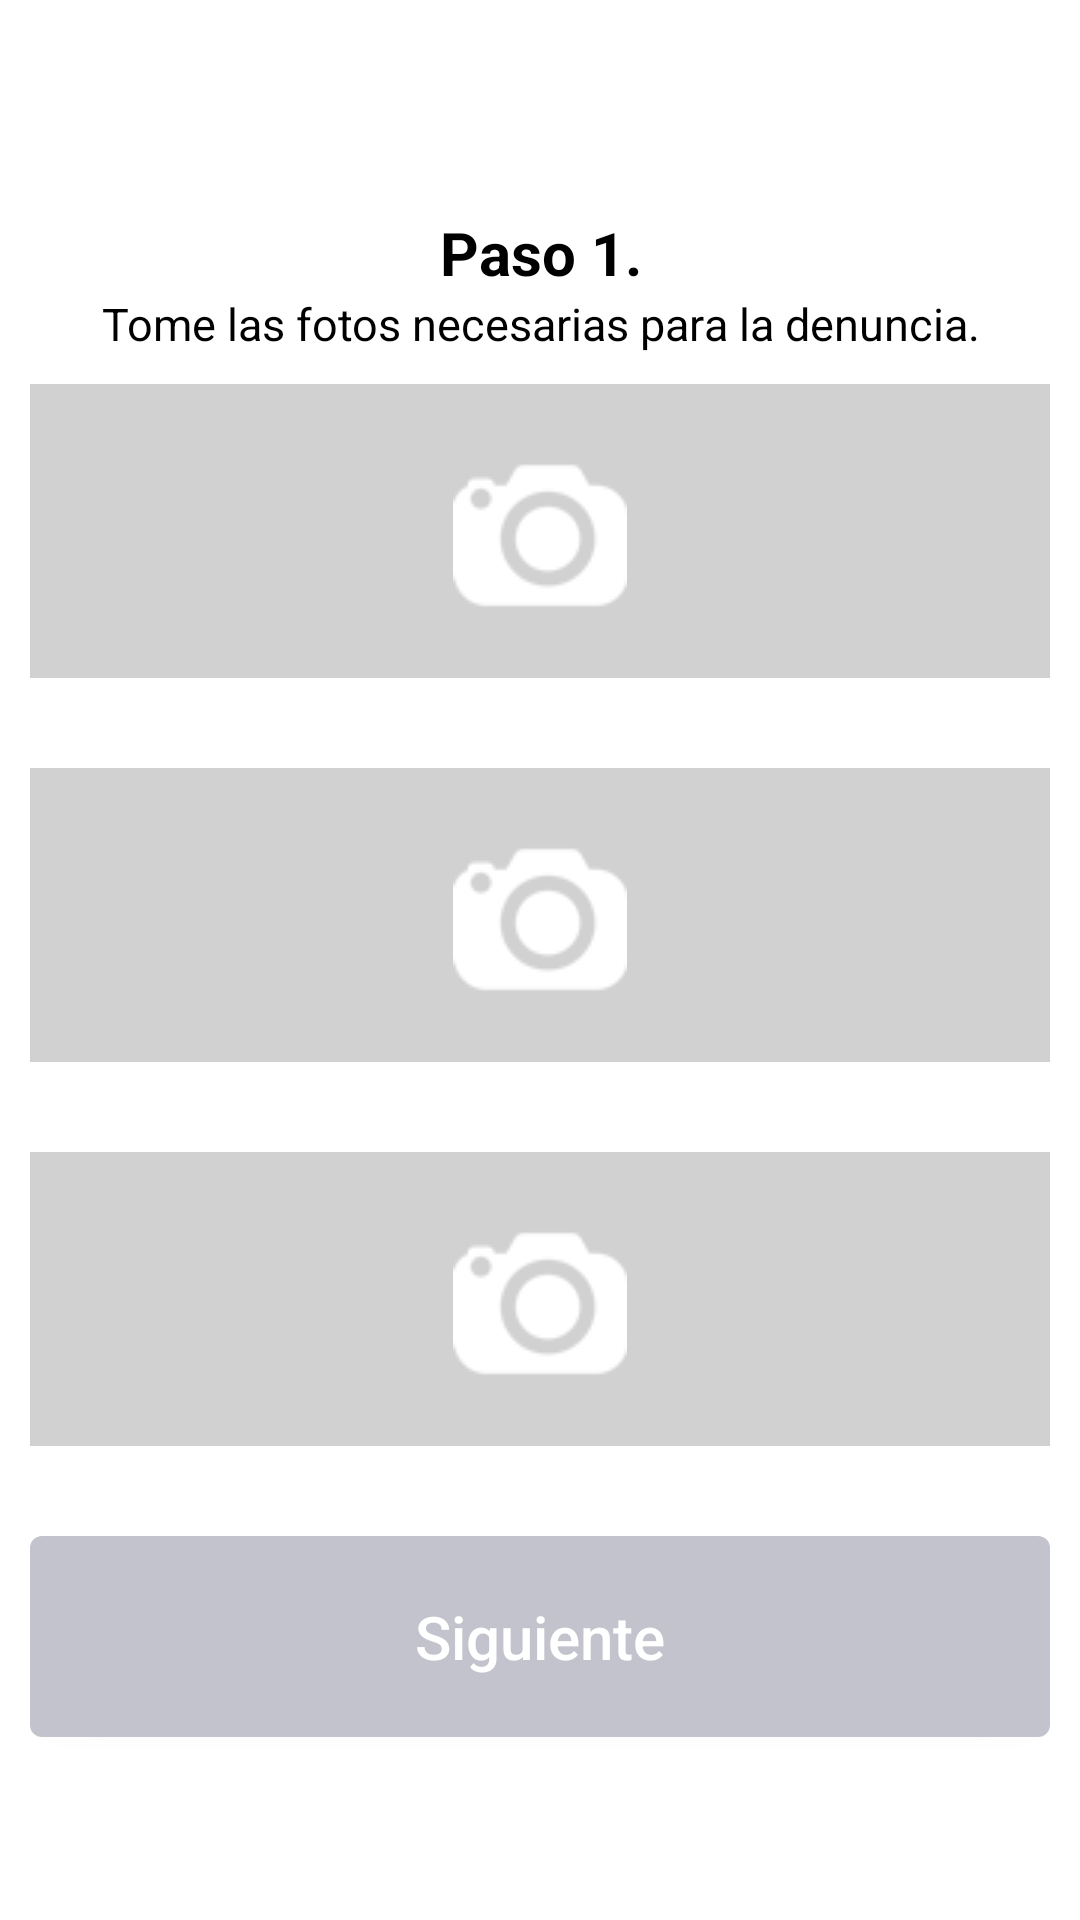

Here is an Android app screen rendered from its layout file. Give the layout XML and the strings, colors and styles it references.
<!-- AndroidManifest.xml: application theme CustomActionBarTheme -->
<!-- res/layout/fragment_take_photo_main.xml -->
<?xml version="1.0" encoding="utf-8"?>
<LinearLayout xmlns:android="http://schemas.android.com/apk/res/android"
    android:id="@id/LinerTakePhoto"
    android:layout_width="match_parent"
    android:layout_height="match_parent"
    android:background="#ffffff"
    android:gravity="center"
    android:orientation="vertical"
    android:padding="10dip" >

    <TextView
        android:id="@+id/txtStep1"
        style="@style/lblStyleTitulo"
        android:layout_marginTop="10dip"
        android:text="@string/lblTituloFotos" />

    <TextView
        android:id="@+id/txtDescriptionStep1"
        style="@style/lblStyleSubTituloLstVw"
        android:text="@string/lblDescripTituloFotos" />

    <ImageButton
        android:id="@id/idBtnTakePhotoN1"
        style="@style/btnGreyStyleOjoVial"
        android:src="@drawable/cameraicon" />

    <ImageView
        android:id="@id/idPhotoImageViewN1"
        android:layout_width="400dp"
        android:layout_height="360dp"
        android:gravity="center"
        android:visibility="gone" />

    <ImageButton
        android:id="@id/idBtnTakePhotoN2"
        style="@style/btnGreyStyleOjoVial"
        android:layout_marginTop="30dip"
        android:src="@drawable/cameraicon" />

    <ImageView
        android:id="@id/idPhotoImageViewN2"
        android:layout_width="400dp"
        android:layout_height="360dp"
        android:gravity="center"
        android:visibility="gone" />

    <ImageButton
        android:id="@id/idBtnTakePhotoN3"
        style="@style/btnGreyStyleOjoVial"
        android:layout_marginTop="30dip"
        android:src="@drawable/cameraicon" />

    <ImageView
        android:id="@id/idPhotoImageViewN3"
        android:layout_width="400dp"
        android:layout_height="360dp"
        android:gravity="center"
        android:visibility="gone" />

    <Button
        android:id="@id/btnNextPhoto"
        style="@style/btnStyleOjoVial"
        android:layout_marginTop="30dip"
        android:text="@string/next"
        android:textAllCaps="false" />

</LinearLayout>
<!-- resources referenced by this layout -->
<resources>
  <!-- drawable cameraicon: png bitmap (drawable, 1520 bytes) -->
  <string name="lblDescripTituloFotos">Tome las fotos necesarias para la denuncia.</string>
  <string name="lblTituloFotos">Paso 1. Tome las fotos necesarias para la denuncia</string>
  <string name="next">Siguiente</string>
  <style name="btnGreyStyleOjoVial">
          <item name="android:layout_width">fill_parent</item>
          <item name="android:layout_height">wrap_content</item>
          <item name="android:layout_marginTop">10dip</item>
          <item name="android:textColor">@color/black</item>
          <item name="android:background">@color/grey</item>
          <item name="android:paddingTop">20dip</item>
  		<item name="android:paddingBottom">20dip</item>
  		<item name="android:textSize">20.0sp</item>
      </style>
  <style name="btnStyleOjoVial">
          <item name="android:layout_width">fill_parent</item>
          <item name="android:layout_height">wrap_content</item>
          <item name="android:layout_marginTop">10dip</item>
          <item name="android:textColor">#ffffffff</item>
          <item name="android:background">@drawable/round_corner</item>
          <item name="android:paddingTop">20dip</item>
  		<item name="android:paddingBottom">20dip</item>
  		<item name="android:textSize">20.0sp</item>
      </style>
  <style name="lblStyleSubTituloLstVw" parent="@android:style/TextAppearance.Medium">
          <item name="android:textSize">15.0sp</item>
          <item name="android:textStyle">normal</item>
          <item name="android:textColor">@color/black</item>
          <item name="android:layout_width">wrap_content</item>
          <item name="android:layout_height">wrap_content</item>
          <item name="android:gravity">center</item>
      </style>
  <style name="lblStyleTitulo" parent="@android:style/TextAppearance.Medium">
          <item name="android:textSize">20.0sp</item>
          <item name="android:textStyle">bold</item>
          <item name="android:textColor">@color/black</item>
          <item name="android:layout_width">fill_parent</item>
          <item name="android:layout_height">wrap_content</item>
          <item name="android:gravity">center</item>
          <item name="android:singleLine">true</item>
      </style>
  <style name="CustomActionBarTheme" parent="@style/Theme.AppCompat.Light">
          <item name="android:actionBarStyle">@style/MyActionBar</item>
          <item name="android:actionBarTabTextStyle">@style/MyActionBarTabText</item>
          <item name="android:actionMenuTextColor">@color/actionbar_text</item>
  
          
          <item name="actionBarStyle">@style/MyActionBar</item>
          <item name="actionBarTabTextStyle">@style/MyActionBarTabText</item>
          <item name="actionMenuTextColor">@color/actionbar_text</item>
      </style>
  <color name="black">#ff000000</color>
  <color name="grey">#d1d1d1</color>
  <!-- drawable round_corner (drawable) -->
  <?xml version="1.0" encoding="utf-8"?>
  <shape xmlns:android="http://schemas.android.com/apk/res/android" >
      <corners android:radius="4dip" />
      <solid android:color="#C3C3CD" />
  </shape>
  <style name="MyActionBar" parent="@style/Widget.AppCompat.Light.ActionBar">
  
  
          
  
      </style>
  <style name="MyActionBarTabText" parent="@style/Widget.AppCompat.Light.ActionBar.TabText">
          <item name="android:textColor">@color/actionbar_text</item>
          
      </style>
</resources>
